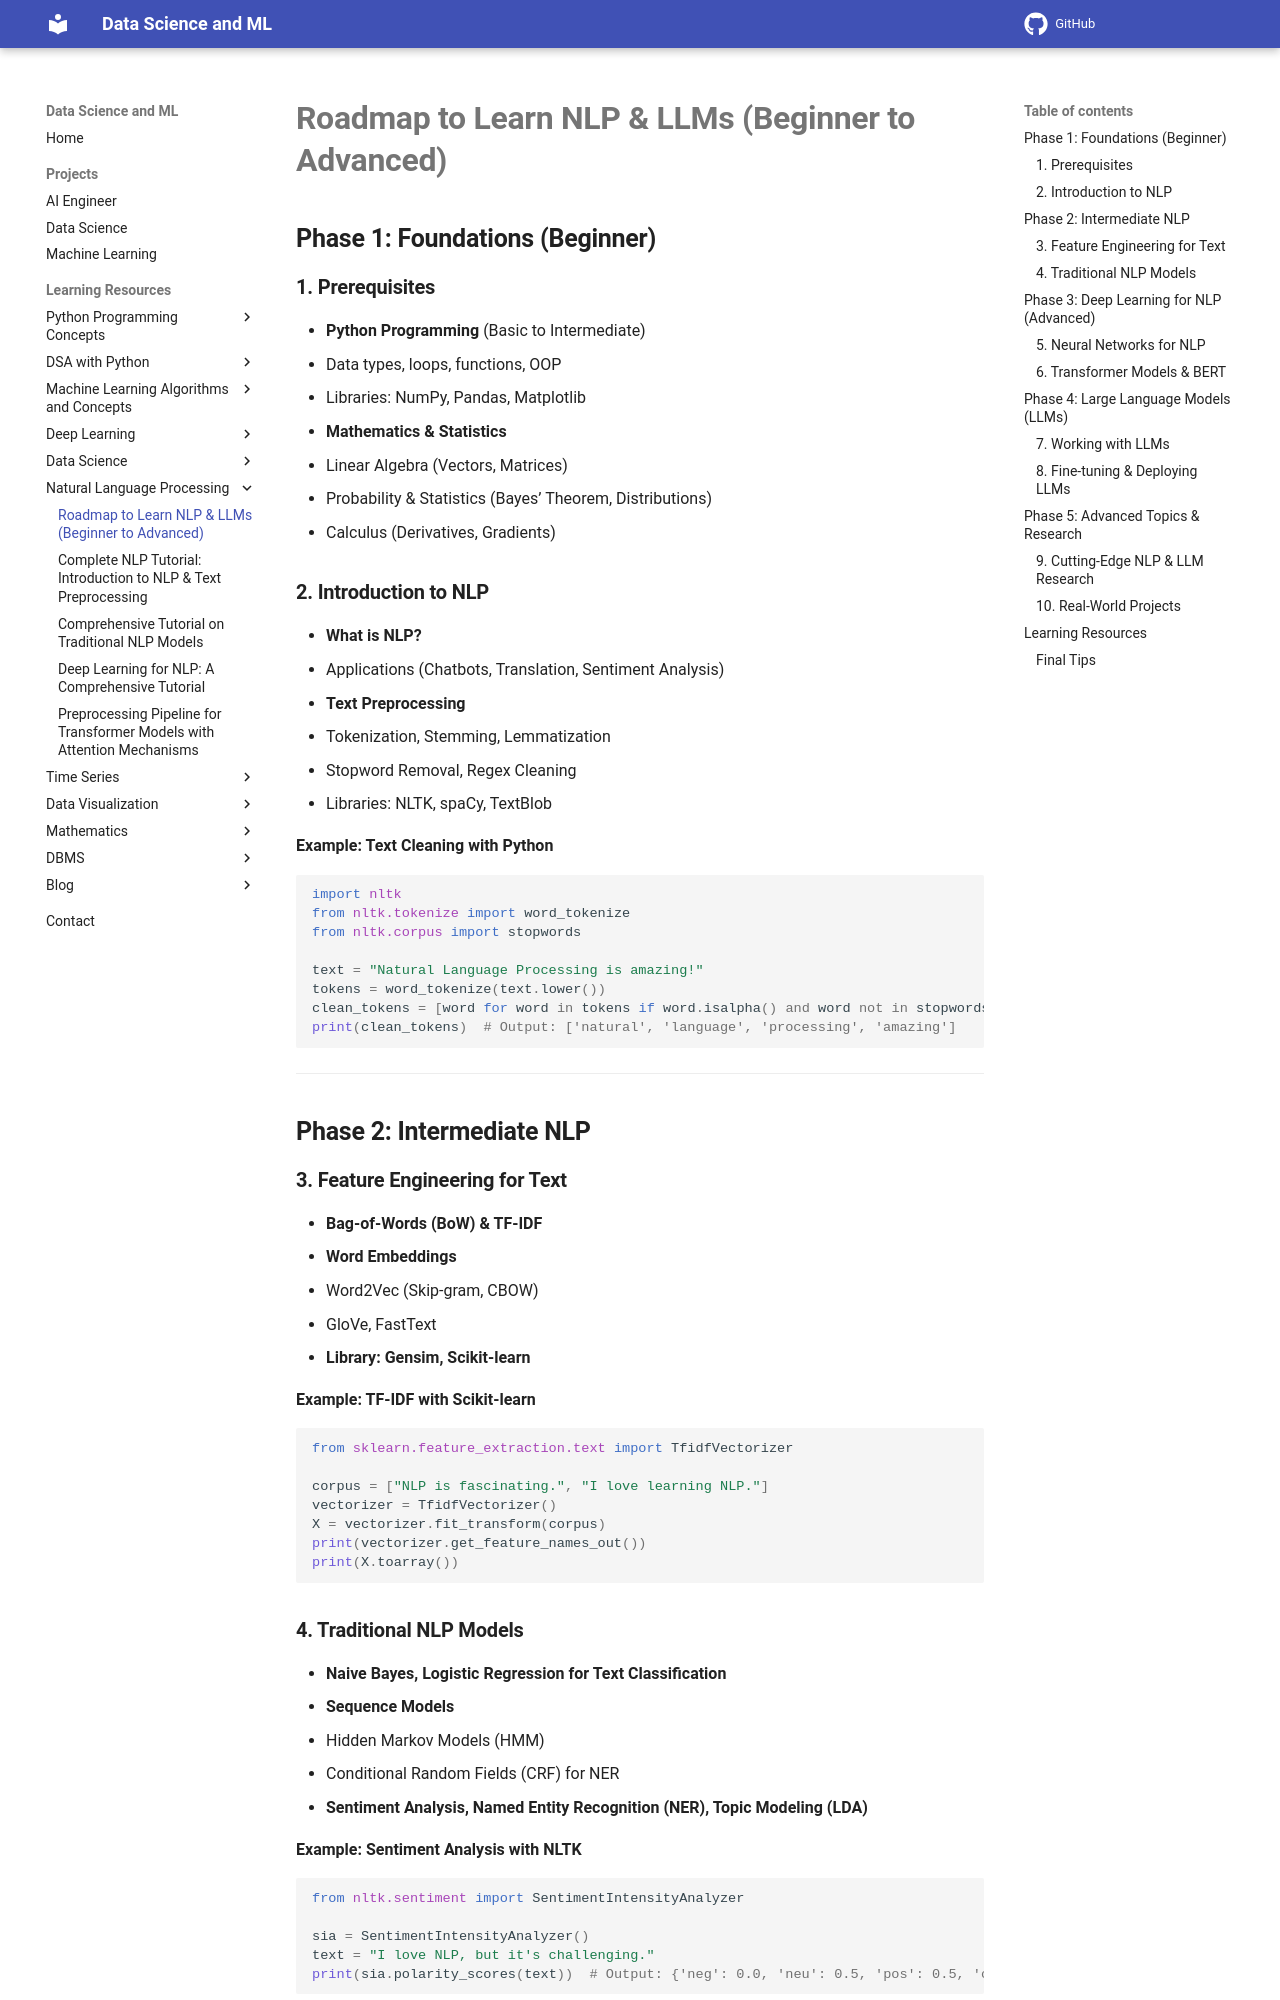

repository: sntoshsah/learning_hub · page: Learning_resources/Data Science/NLP/roadmap/index.html · generator: mkdocs

# **Roadmap to Learn NLP & LLMs (Beginner to Advanced)**  

## **Phase 1: Foundations (Beginner)**
### **1. Prerequisites**
- **Python Programming** (Basic to Intermediate)  
  - Data types, loops, functions, OOP  
  - Libraries: NumPy, Pandas, Matplotlib  
- **Mathematics & Statistics**  
  - Linear Algebra (Vectors, Matrices)  
  - Probability & Statistics (Bayes’ Theorem, Distributions)  
  - Calculus (Derivatives, Gradients)  

### **2. Introduction to NLP**
- **What is NLP?**  
  - Applications (Chatbots, Translation, Sentiment Analysis)  
- **Text Preprocessing**  
  - Tokenization, Stemming, Lemmatization  
  - Stopword Removal, Regex Cleaning  
  - Libraries: NLTK, spaCy, TextBlob  

**Example: Text Cleaning with Python**  
```python
import nltk
from nltk.tokenize import word_tokenize
from nltk.corpus import stopwords

text = "Natural Language Processing is amazing!"
tokens = word_tokenize(text.lower())
clean_tokens = [word for word in tokens if word.isalpha() and word not in stopwords.words('english')]
print(clean_tokens)  # Output: ['natural', 'language', 'processing', 'amazing']
```

---

## **Phase 2: Intermediate NLP**
### **3. Feature Engineering for Text**
- **Bag-of-Words (BoW) & TF-IDF**  
- **Word Embeddings**  
  - Word2Vec (Skip-gram, CBOW)  
  - GloVe, FastText  
- **Library: Gensim, Scikit-learn**  

**Example: TF-IDF with Scikit-learn**  
```python
from sklearn.feature_extraction.text import TfidfVectorizer

corpus = ["NLP is fascinating.", "I love learning NLP."]
vectorizer = TfidfVectorizer()
X = vectorizer.fit_transform(corpus)
print(vectorizer.get_feature_names_out())
print(X.toarray())
```
